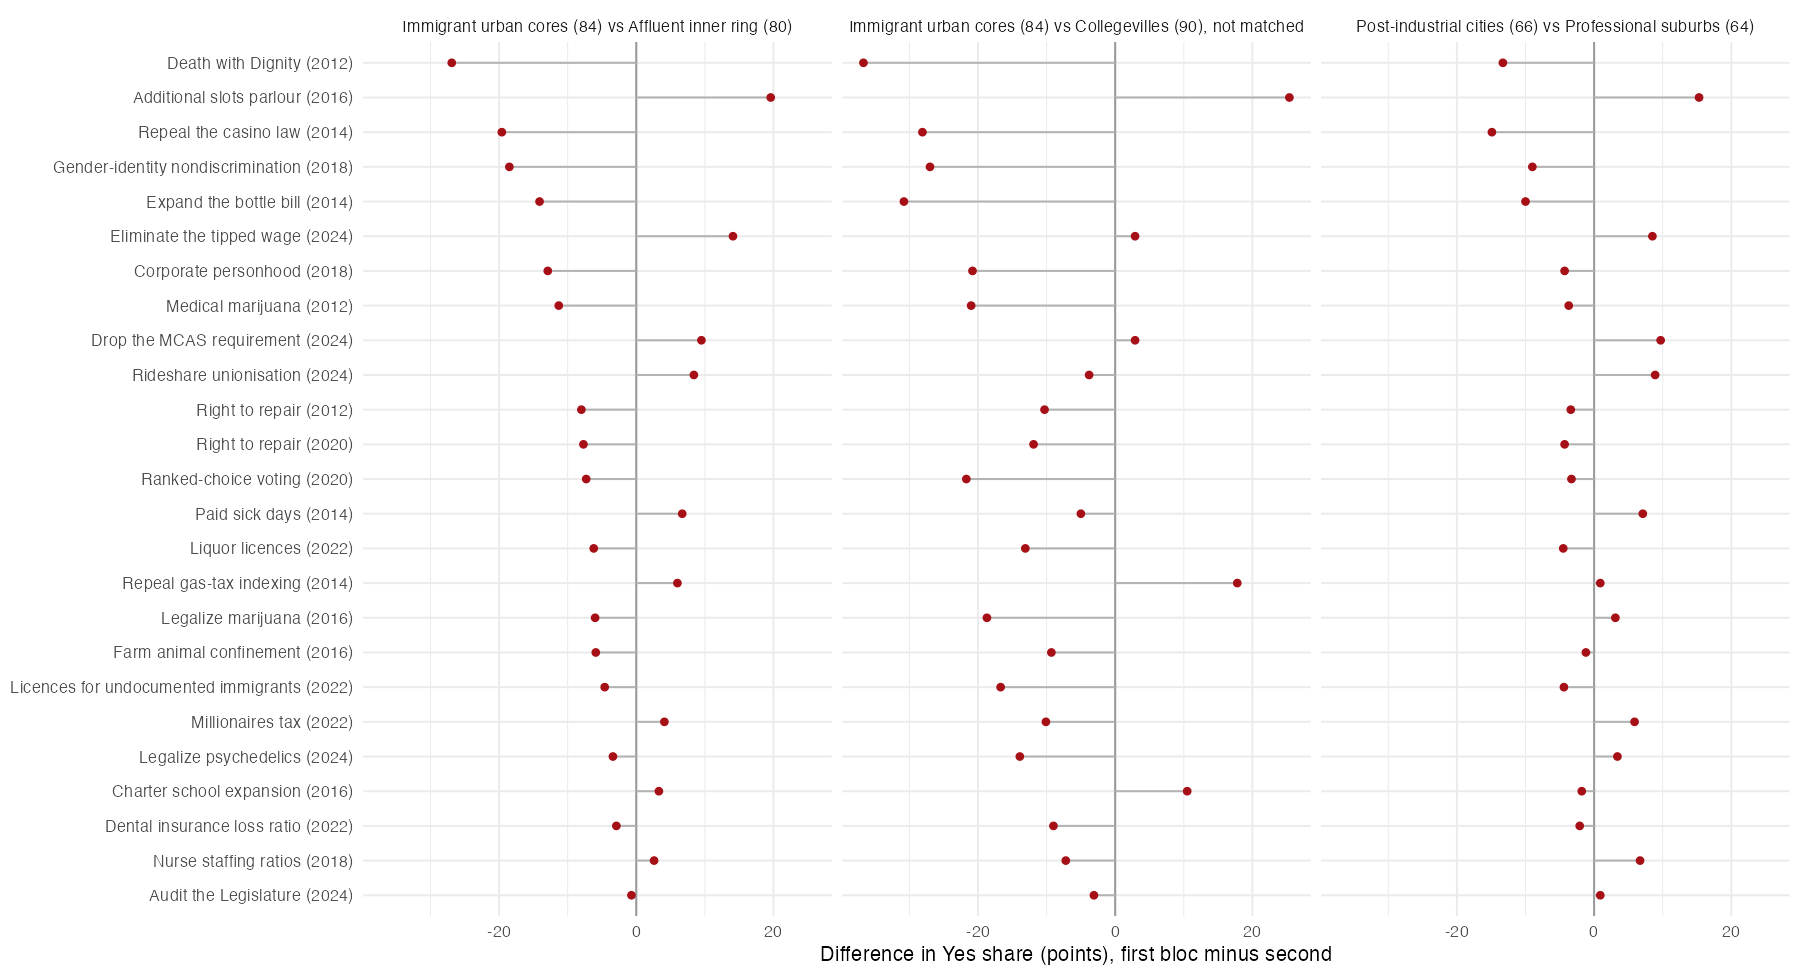

Data behind this chart, as committed beside it:
pair, question, gap
Immigrant urban cores (84) vs Affluent i…, 2012 Q2: Death with Dignity, -26.9
Immigrant urban cores (84) vs Affluent i…, 2016 Q1: Additional slots parlour, 19.6
Immigrant urban cores (84) vs Affluent i…, 2014 Q3: Repeal the casino law, -19.6
Immigrant urban cores (84) vs Affluent i…, 2018 Q3: Gender-identity nondiscriminati…, -18.5
Immigrant urban cores (84) vs Affluent i…, 2014 Q2: Expand the bottle bill, -14.1
Immigrant urban cores (84) vs Affluent i…, 2024 Q5: Eliminate the tipped wage, 14.1
Immigrant urban cores (84) vs Affluent i…, 2018 Q2: Corporate personhood, -12.9
Immigrant urban cores (84) vs Affluent i…, 2012 Q3: Medical marijuana, -11.3
Immigrant urban cores (84) vs Affluent i…, 2024 Q2: Drop the MCAS requirement, 9.5
Immigrant urban cores (84) vs Affluent i…, 2024 Q3: Rideshare unionisation, 8.4
Immigrant urban cores (84) vs Affluent i…, 2012 Q1: Right to repair, -8
Immigrant urban cores (84) vs Affluent i…, 2020 Q1: Right to repair, -7.7
Immigrant urban cores (84) vs Affluent i…, 2020 Q2: Ranked-choice voting, -7.3
Immigrant urban cores (84) vs Affluent i…, 2014 Q4: Paid sick days, 6.7
Immigrant urban cores (84) vs Affluent i…, 2022 Q3: Liquor licences, -6.2
Immigrant urban cores (84) vs Affluent i…, 2014 Q1: Repeal gas-tax indexing, 6
Immigrant urban cores (84) vs Affluent i…, 2016 Q4: Legalize marijuana, -6
Immigrant urban cores (84) vs Affluent i…, 2016 Q3: Farm animal confinement, -5.9
Immigrant urban cores (84) vs Affluent i…, 2022 Q4: Licences for undocumented immig…, -4.6
Immigrant urban cores (84) vs Affluent i…, 2022 Q1: Millionaires tax, 4.1
Immigrant urban cores (84) vs Affluent i…, 2024 Q4: Legalize psychedelics, -3.4
Immigrant urban cores (84) vs Affluent i…, 2016 Q2: Charter school expansion, 3.3
Immigrant urban cores (84) vs Affluent i…, 2022 Q2: Dental insurance loss ratio, -2.9
Immigrant urban cores (84) vs Affluent i…, 2018 Q1: Nurse staffing ratios, 2.6
Immigrant urban cores (84) vs Affluent i…, 2024 Q1: Audit the Legislature, -0.7
Post-industrial cities (66) vs Professio…, 2016 Q1: Additional slots parlour, 15.3
Post-industrial cities (66) vs Professio…, 2014 Q3: Repeal the casino law, -14.9
Post-industrial cities (66) vs Professio…, 2012 Q2: Death with Dignity, -13.3
Post-industrial cities (66) vs Professio…, 2014 Q2: Expand the bottle bill, -10
Post-industrial cities (66) vs Professio…, 2024 Q2: Drop the MCAS requirement, 9.7
Post-industrial cities (66) vs Professio…, 2018 Q3: Gender-identity nondiscriminati…, -9
Post-industrial cities (66) vs Professio…, 2024 Q3: Rideshare unionisation, 8.9
Post-industrial cities (66) vs Professio…, 2024 Q5: Eliminate the tipped wage, 8.5
Post-industrial cities (66) vs Professio…, 2014 Q4: Paid sick days, 7.1
Post-industrial cities (66) vs Professio…, 2018 Q1: Nurse staffing ratios, 6.7
Post-industrial cities (66) vs Professio…, 2022 Q1: Millionaires tax, 5.9
Post-industrial cities (66) vs Professio…, 2022 Q3: Liquor licences, -4.5
Post-industrial cities (66) vs Professio…, 2022 Q4: Licences for undocumented immig…, -4.4
Post-industrial cities (66) vs Professio…, 2020 Q1: Right to repair, -4.3
Post-industrial cities (66) vs Professio…, 2018 Q2: Corporate personhood, -4.3
Post-industrial cities (66) vs Professio…, 2012 Q3: Medical marijuana, -3.7
Post-industrial cities (66) vs Professio…, 2024 Q4: Legalize psychedelics, 3.4
Post-industrial cities (66) vs Professio…, 2012 Q1: Right to repair, -3.4
Post-industrial cities (66) vs Professio…, 2020 Q2: Ranked-choice voting, -3.3
Post-industrial cities (66) vs Professio…, 2016 Q4: Legalize marijuana, 3.1
Post-industrial cities (66) vs Professio…, 2022 Q2: Dental insurance loss ratio, -2.1
Post-industrial cities (66) vs Professio…, 2016 Q2: Charter school expansion, -1.8
Post-industrial cities (66) vs Professio…, 2016 Q3: Farm animal confinement, -1.2
Post-industrial cities (66) vs Professio…, 2014 Q1: Repeal gas-tax indexing, 0.9
Post-industrial cities (66) vs Professio…, 2024 Q1: Audit the Legislature, 0.9
Immigrant urban cores (84) vs Collegevil…, 2012 Q2: Death with Dignity, -36.7
Immigrant urban cores (84) vs Collegevil…, 2014 Q2: Expand the bottle bill, -30.8
Immigrant urban cores (84) vs Collegevil…, 2014 Q3: Repeal the casino law, -28.1
Immigrant urban cores (84) vs Collegevil…, 2018 Q3: Gender-identity nondiscriminati…, -27
Immigrant urban cores (84) vs Collegevil…, 2016 Q1: Additional slots parlour, 25.4
Immigrant urban cores (84) vs Collegevil…, 2020 Q2: Ranked-choice voting, -21.7
Immigrant urban cores (84) vs Collegevil…, 2012 Q3: Medical marijuana, -21
Immigrant urban cores (84) vs Collegevil…, 2018 Q2: Corporate personhood, -20.8
Immigrant urban cores (84) vs Collegevil…, 2016 Q4: Legalize marijuana, -18.7
Immigrant urban cores (84) vs Collegevil…, 2014 Q1: Repeal gas-tax indexing, 17.8
... 15 more rows
